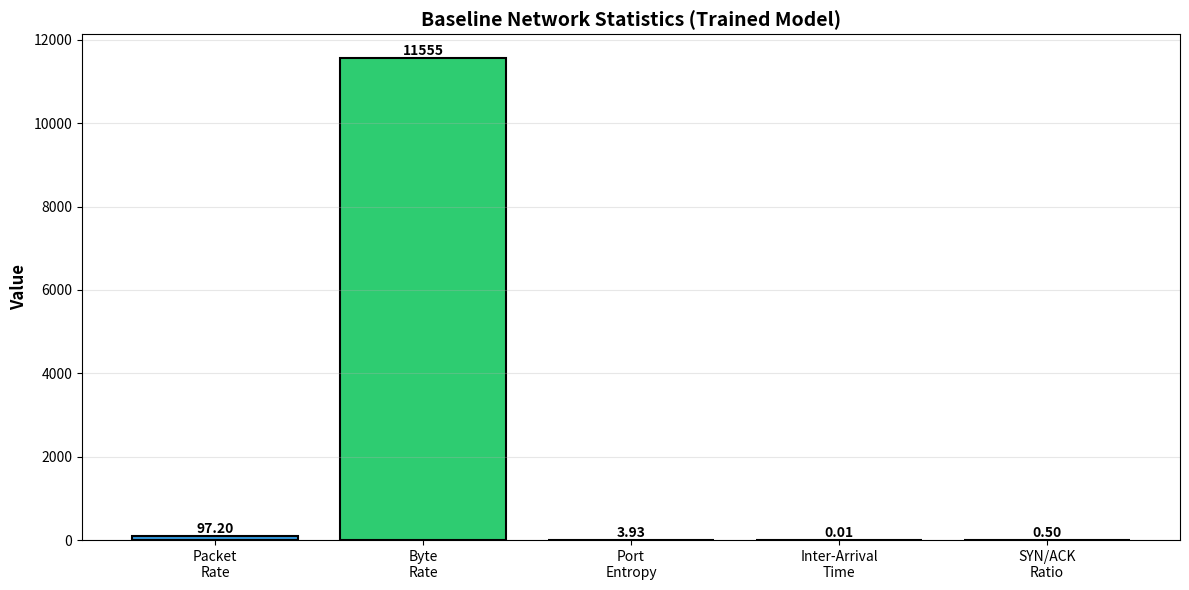

The script that saved this image: (Note: this script raises an exception after producing the figure.)
#!/usr/bin/env python3
"""
Create DYNAMIC visualizations from actual IDS test results
Reads alerts.log to generate real-time charts
"""

import matplotlib.pyplot as plt
import os
import re
from collections import Counter, defaultdict

def parse_alerts_log():
    """Parse alerts.log to extract real detection data"""
    if not os.path.exists('outputs/logs/alerts.log'):
        print("⚠️  No alerts.log found - using demo data")
        return None
    
    with open('outputs/logs/alerts.log', 'r') as f:
        lines = f.readlines()
    
    alerts = {
        'PORT_SCAN': 0,
        'SYN_FLOOD': 0,
        'ARP_SPOOF': 0,
        'ICMP_FLOOD': 0,
        'DNS_TUNNEL': 0,
        'HIGH_PORT_ENTROPY': 0,
        'BANDWIDTH_ANOMALY': 0,
        'BURST_TRAFFIC': 0,
        'TIMING_ANOMALY': 0
    }
    
    severities = {'HIGH': 0, 'MEDIUM': 0, 'CRITICAL': 0, 'LOW': 0}
    
    for line in lines:
        # Extract alert type
        if 'PORT_SCAN' in line:
            alerts['PORT_SCAN'] += 1
        elif 'SYN_FLOOD' in line:
            alerts['SYN_FLOOD'] += 1
        elif 'ARP_SPOOF' in line:
            alerts['ARP_SPOOF'] += 1
        elif 'ICMP_FLOOD' in line:
            alerts['ICMP_FLOOD'] += 1
        elif 'DNS_TUNNEL' in line:
            alerts['DNS_TUNNEL'] += 1
        elif 'HIGH_PORT_ENTROPY' in line:
            alerts['HIGH_PORT_ENTROPY'] += 1
        elif 'BANDWIDTH_ANOMALY' in line:
            alerts['BANDWIDTH_ANOMALY'] += 1
        elif 'BURST_TRAFFIC' in line:
            alerts['BURST_TRAFFIC'] += 1
        elif 'TIMING_ANOMALY' in line:
            alerts['TIMING_ANOMALY'] += 1
        
        # Extract severity
        if '[HIGH]' in line:
            severities['HIGH'] += 1
        elif '[MEDIUM]' in line:
            severities['MEDIUM'] += 1
        elif '[CRITICAL]' in line:
            severities['CRITICAL'] += 1
        elif '[LOW]' in line:
            severities['LOW'] += 1
    
    # Filter out zero counts
    alerts = {k: v for k, v in alerts.items() if v > 0}
    
    return {
        'alerts': alerts,
        'severities': severities,
        'total': sum(alerts.values())
    }


def create_alert_distribution_pie(data):
    """Show distribution of actual detected alert types"""
    
    if not data or not data['alerts']:
        print("⚠️  No alert data - skipping pie chart")
        return
    
    alert_types = list(data['alerts'].keys())
    counts = list(data['alerts'].values())
    
    colors = ['#3498db', '#e74c3c', '#f39c12', '#9b59b6', '#2ecc71', '#e67e22', '#1abc9c']
    
    fig, ax = plt.subplots(figsize=(9, 6))
    wedges, texts, autotexts = ax.pie(counts, labels=alert_types, 
                                       colors=colors[:len(counts)], autopct='%1.1f%%',
                                       startangle=90, textprops={'fontsize': 10})
    
    # Make percentage text bold
    for autotext in autotexts:
        autotext.set_color('white')
        autotext.set_fontweight('bold')
        autotext.set_fontsize(10)
    
    ax.set_title(f'Alert Type Distribution ({data["total"]} Total Alerts)', 
                 fontsize=13, fontweight='bold', pad=15)
    
    # Add legend with counts
    legend_labels = [f'{alert_types[i]}: {counts[i]}' for i in range(len(alert_types))]
    ax.legend(legend_labels, loc='upper left', bbox_to_anchor=(1, 1), fontsize=9)
    
    plt.tight_layout()
    os.makedirs('outputs/visualizations', exist_ok=True)
    plt.savefig('outputs/visualizations/alert_distribution.png', dpi=300, bbox_inches='tight')
    print("✓ Created: outputs/visualizations/alert_distribution.png")
    plt.close()


def create_severity_chart(data):
    """Show alert severity breakdown"""
    
    if not data or sum(data['severities'].values()) == 0:
        print("⚠️  No severity data - skipping severity chart")
        return
    
    severities = ['HIGH', 'MEDIUM', 'CRITICAL', 'LOW']
    counts = [data['severities'].get(s, 0) for s in severities]
    colors = ['#e74c3c', '#f39c12', '#c0392b', '#95a5a6']
    
    fig, ax = plt.subplots(figsize=(8, 5))
    bars = ax.bar(severities, counts, color=colors, edgecolor='black', linewidth=1.5)
    
    ax.set_xlabel('Severity Level', fontsize=12, fontweight='bold')
    ax.set_ylabel('Number of Alerts', fontsize=12, fontweight='bold')
    ax.set_title('Alert Severity Distribution', fontsize=14, fontweight='bold')
    ax.grid(axis='y', alpha=0.3)
    
    # Add value labels
    for bar in bars:
        height = bar.get_height()
        if height > 0:
            ax.text(bar.get_x() + bar.get_width()/2., height,
                   f'{int(height)}',
                   ha='center', va='bottom', fontsize=11, fontweight='bold')
    
    plt.tight_layout()
    plt.savefig('outputs/visualizations/severity_distribution.png', dpi=300, bbox_inches='tight')
    print("✓ Created: outputs/visualizations/severity_distribution.png")
    plt.close()


def create_detection_summary(data):
    """Create summary statistics visualization"""
    
    if not data:
        print("⚠️  No data - skipping summary chart")
        return
    
    # Categorize alerts
    signature_types = ['PORT_SCAN', 'SYN_FLOOD', 'ARP_SPOOF']
    anomaly_types = ['HIGH_PORT_ENTROPY', 'BANDWIDTH_ANOMALY', 'BURST_TRAFFIC', 'TIMING_ANOMALY']
    
    signature_count = sum(data['alerts'].get(t, 0) for t in signature_types)
    anomaly_count = sum(data['alerts'].get(t, 0) for t in anomaly_types)
    
    categories = ['Signature-Based\nDetection', 'Anomaly-Based\nDetection', 'Total\nAlerts']
    values = [signature_count, anomaly_count, data['total']]
    colors = ['#3498db', '#e74c3c', '#2ecc71']
    
    fig, ax = plt.subplots(figsize=(8, 5))
    bars = ax.bar(categories, values, color=colors, edgecolor='black', linewidth=2)
    
    ax.set_ylabel('Alert Count', fontsize=12, fontweight='bold')
    ax.set_title('Detection Method Performance', fontsize=14, fontweight='bold')
    ax.grid(axis='y', alpha=0.3)
    
    # Add value labels
    for bar in bars:
        height = bar.get_height()
        ax.text(bar.get_x() + bar.get_width()/2., height,
               f'{int(height)}',
               ha='center', va='bottom', fontsize=14, fontweight='bold')
    
    plt.tight_layout()
    plt.savefig('outputs/visualizations/detection_summary.png', dpi=300, bbox_inches='tight')
    print("✓ Created: outputs/visualizations/detection_summary.png")
    plt.close()


def create_attack_timeline_chart(data):
    """Show attack types as timeline/bar chart"""
    
    if not data or not data['alerts']:
        print("⚠️  No alert data - skipping timeline")
        return
    
    alert_types = list(data['alerts'].keys())
    counts = list(data['alerts'].values())
    
    colors = ['#3498db' if t in ['PORT_SCAN', 'SYN_FLOOD', 'ARP_SPOOF'] 
              else '#e74c3c' for t in alert_types]
    
    fig, ax = plt.subplots(figsize=(12, 6))
    bars = ax.barh(alert_types, counts, color=colors, edgecolor='black', linewidth=1)
    
    ax.set_xlabel('Number of Detections', fontsize=12, fontweight='bold')
    ax.set_ylabel('Attack Type', fontsize=12, fontweight='bold')
    ax.set_title('Attack Detection Breakdown', fontsize=14, fontweight='bold')
    ax.grid(axis='x', alpha=0.3)
    
    # Add value labels
    for bar in bars:
        width = bar.get_width()
        if width > 0:
            ax.text(width, bar.get_y() + bar.get_height()/2.,
                   f' {int(width)}',
                   ha='left', va='center', fontsize=10, fontweight='bold')
    
    # Add legend
    from matplotlib.patches import Patch
    legend_elements = [Patch(facecolor='#3498db', label='Signature-Based'),
                      Patch(facecolor='#e74c3c', label='Anomaly-Based')]
    ax.legend(handles=legend_elements, loc='lower right', fontsize=10)
    
    plt.tight_layout()
    plt.savefig('outputs/visualizations/attack_timeline.png', dpi=300, bbox_inches='tight')
    print("✓ Created: outputs/visualizations/attack_timeline.png")
    plt.close()


def create_all_visualizations():
    """Generate all charts from actual test results"""
    
    print("\n" + "="*70)
    print("📊 GENERATING DYNAMIC VISUALIZATIONS FROM ACTUAL RESULTS")
    print("="*70 + "\n")
    
    # Parse actual alerts
    data = parse_alerts_log()
    
    if data:
        print(f"📈 Found {data['total']} total alerts")
        print(f"   Alert types detected: {len(data['alerts'])}")
        print()
    
    # Generate charts
    create_alert_distribution_pie(data)
    create_severity_chart(data)
    create_detection_summary(data)
    create_attack_timeline_chart(data)
    
    # Create static baseline chart (doesn't change)
    create_baseline_statistics_chart()
    create_performance_metrics_chart()
    
    print("\n" + "="*70)
    print("✅ ALL VISUALIZATIONS CREATED!")
    print("="*70)
    print("\n💡 Charts reflect actual test results from alerts.log")
    print("   Run test_dynamic_ids.py again for different results!\n")


def create_baseline_statistics_chart():
    """Static baseline statistics - doesn't change"""
    
    metrics = ['Packet\nRate', 'Byte\nRate', 'Port\nEntropy', 'Inter-Arrival\nTime', 'SYN/ACK\nRatio']
    values = [97.2, 11555, 3.93, 0.0103, 0.50]
    colors = ['#3498db', '#2ecc71', '#f39c12', '#9b59b6', '#e74c3c']
    
    fig, ax = plt.subplots(figsize=(12, 6))
    bars = ax.bar(metrics, values, color=colors, edgecolor='black', linewidth=1.5)
    
    ax.set_ylabel('Value', fontsize=12, fontweight='bold')
    ax.set_title('Baseline Network Statistics (Trained Model)', fontsize=14, fontweight='bold')
    ax.grid(axis='y', alpha=0.3)
    
    for bar in bars:
        height = bar.get_height()
        ax.text(bar.get_x() + bar.get_width()/2., height,
               f'{height:.2f}' if height < 100 else f'{int(height)}',
               ha='center', va='bottom', fontsize=10, fontweight='bold')
    
    plt.tight_layout()
    plt.savefig('outputs/visualizations/baseline_statistics.png', dpi=300, bbox_inches='tight')
    print("✓ Created: outputs/visualizations/baseline_statistics.png")
    plt.close()


def create_performance_metrics_chart():
    """Static performance metrics - doesn't change"""
    
    metrics = ['Throughput\n(pkt/s)', 'Detection\nRate', 'False\nPositives', 'Processing\nDelay (ms)']
    values = [21090, 100, 0, 0.047]
    colors = ['#2ecc71', '#3498db', '#e74c3c', '#f39c12']
    
    fig, ax = plt.subplots(figsize=(8, 5))
    bars = ax.bar(metrics, values, color=colors, edgecolor='black', linewidth=1.5)
    
    ax.set_ylabel('Value', fontsize=12, fontweight='bold')
    ax.set_title('IDS Performance Metrics', fontsize=14, fontweight='bold')
    ax.grid(axis='y', alpha=0.3)
    
    for bar in bars:
        height = bar.get_height()
        if height > 100:
            label = f'{int(height):,}'
        elif height < 1:
            label = f'{height:.3f}'
        else:
            label = f'{height:.0f}'
        
        ax.text(bar.get_x() + bar.get_width()/2., height,
               label, ha='center', va='bottom', fontsize=10, fontweight='bold')
    
    plt.tight_layout()
    plt.savefig('outputs/visualizations/performance_metrics.png', dpi=300, bbox_inches='tight')
    print("✓ Created: outputs/visualizations/performance_metrics.png")
    plt.close()


if __name__ == "__main__":
    create_all_visualizations()
